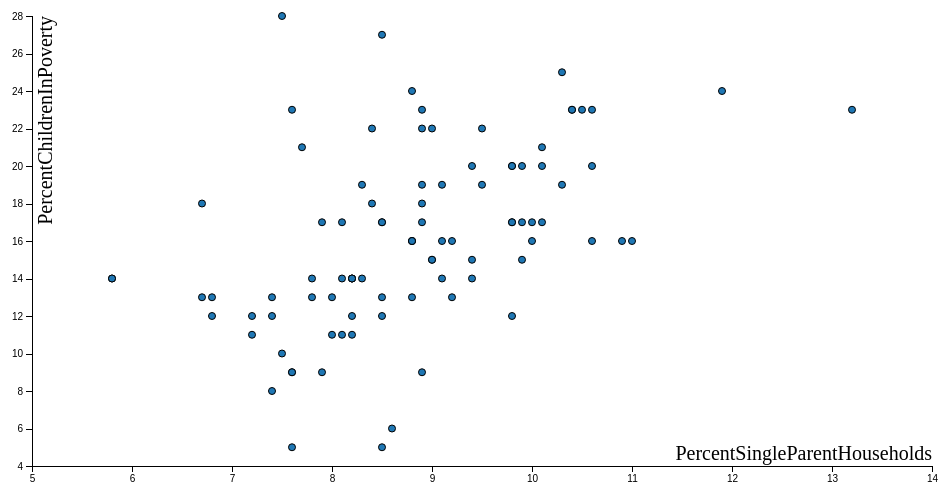
D3 v4 page, settled after 360 driven frames (6 s of simulated time); the page loaded 1 data file(s).



var margin = {top: 20, right: 20, bottom: 30, left: 40},
    width = 960 - margin.left - margin.right,
    height = 500 - margin.top - margin.bottom;

var x = d3.scaleLinear()
    .range([0, width]);

var y = d3.scaleLinear()
    .range([height, 0]);

var color = d3.scaleOrdinal(d3.schemeCategory10);

var xAxis = d3.axisBottom(x);

var yAxis = d3.axisLeft(y);

var svga = d3.select("body").append("svg")
    .attr("width", width + margin.left + margin.right)
    .attr("height", height + margin.top + margin.bottom)
  .append("g")
    .attr("transform", "translate(" + margin.left + "," + margin.top + ")");
	
	// add the tooltip area to the webpage
var tooltip = d3.select("body").append("div")
    .attr("class", "tooltip")
    .style("opacity", 0);


d3.csv("poverty.csv", function(error, data) {
  if (error) throw error;

  data.forEach(function(d) {
    d.PercentChildrenInPoverty = +d.PercentChildrenInPoverty;
    d.PercentSingleParentHouseholds = +d.PercentSingleParentHouseholds;
  });

  x.domain(d3.extent(data, function(d) { return d.PercentSingleParentHouseholds; })).nice();
  y.domain(d3.extent(data, function(d) { return d.PercentChildrenInPoverty; })).nice();

  svga.append("g")
      .attr("class", "x axis")
      .attr("transform", "translate(0," + height + ")")
      .call(xAxis)
    .append("text")
      .attr("class", "label")
      .attr("x", width)
      .attr("y", -6)
      .style("text-anchor", "end")
	  .style("fill", "black")
	.style("font", "20px times")
      .text("PercentSingleParentHouseholds");

  svga.append("g")
      .attr("class", "y axis")
      .call(yAxis)
    .append("text")
      .attr("class", "label")
      .attr("transform", "rotate(-90)")
      .attr("y", 6)
      .attr("dy", ".71em")
      .style("text-anchor", "end")
	  .style("fill", "black")
	.style("font", "20px times")
      .text("PercentChildrenInPoverty")

  svga.selectAll(".dot")
      .data(data)
    .enter().append("circle")
      .attr("class", "dot")
      .attr("r", 3.5)
      .attr("cx", function(d) { return x(d.PercentSingleParentHouseholds); })
      .attr("cy", function(d) { return y(d.PercentChildrenInPoverty); })
      .style("fill", function(d) { return color(d.county); })
	  .on("mouseover", function(d) {
          tooltip.transition()
               .duration(200)
               .style("opacity", .9);
          tooltip.html(d["County"] + "<br/> (" + xValue(d) 
	        + ", " + yValue(d) + ")")
               .style("left", (d3.event.pageX + 5) + "px")
               .style("top", (d3.event.pageY - 28) + "px");
      })
      .on("mouseout", function(d) {
          tooltip.transition()
               .duration(500)
               .style("opacity", 0);
      });

  /*var legend = svg.selectAll(".legend")
      .data(color.domain())
    .enter().append("g")
      .attr("class", "legend")
      .attr("transform", function(d, i) { return "translate(0," + i * 20 + ")"; });

  legend.append("rect")
      .attr("x", width - 18)
      .attr("width", 18)
      .attr("height", 18)
      .style("fill", color);

  legend.append("text")
      .attr("x", width - 24)
      .attr("y", 9)
      .attr("dy", ".35em")
      .style("text-anchor", "end")
      .text(function(d) { return d; });*/

});



### data: poverty.csv
County, PercentChildrenInPoverty, NumberSingleParentHouseholds, PercentSingleParentHouseholds
Adams, 23, 914, 7.6
Allen, 16, 15,054, 10.9
Bartholomew, 16, 2,726, 9.1
Benton, 14, 287, 8.2
Blackford, 20, 494, 9.4
Boone, 8, 1,556, 7.4
Brown, 14, 360, 5.8
Carroll, 12, 567, 7.2
Cass, 17, 1,474, 9.9
Clark, 15, 4,398, 9.9
Clay, 16, 923, 8.8
Clinton, 17, 1,192, 9.8
Crawford, 27, 366, 8.5
Daviess, 22, 950, 8.4
Dearborn, 11, 1,540, 8.2
Decatur, 15, 935, 9.4
DeKalb, 12, 1,557, 9.8
Delaware, 22, 4,421, 9.5
Dubois, 9, 1,228, 7.6
Elkhart, 16, 7,697, 11
Fayette, 20, 963, 9.9
Floyd, 16, 3,139, 10.6
Fountain, 17, 562, 8.1
Franklin, 13, 639, 7.4
Fulton, 17, 733, 8.9
Gibson, 14, 1,099, 8.3
Grant, 25, 2,800, 10.3
Greene, 19, 1,199, 8.9
Hamilton, 5, 7,549, 7.6
Hancock, 6, 2,262, 8.6
Harrison, 14, 1,188, 7.8
Hendricks, 5, 4,433, 8.5
Henry, 15, 1,710, 9
Howard, 19, 3,518, 10.3
Huntington, 14, 1,169, 8.2
Jackson, 18, 1,475, 8.9
Jasper, 11, 985, 8.1
Jay, 19, 742, 9.1
Jefferson, 19, 1,195, 9.5
Jennings, 17, 1,079, 10.1
Johnson, 9, 4,653, 8.9
Knox, 24, 1,345, 8.8
Kosciusko, 12, 2,470, 8.5
LaGrange, 14, 668, 5.8
Lake, 24, 22,439, 11.9
LaPorte, 21, 4,294, 10.1
Lawrence, 18, 1,583, 8.4
Madison, 23, 5,496, 10.6
Marion, 23, 48,251, 13.2
Marshall, 13, 1,474, 8.5
Martin, 17, 333, 7.9
Miami, 17, 1,319, 9.8
Monroe, 18, 3,656, 6.7
Montgomery, 16, 1,495, 10
Morgan, 13, 2,264, 8.8
Newton, 13, 428, 7.8
Noble, 14, 1,581, 9.1
Ohio, 13, 168, 6.8
Orange, 22, 698, 8.9
Owen, 21, 656, 7.7
... 32 more rows